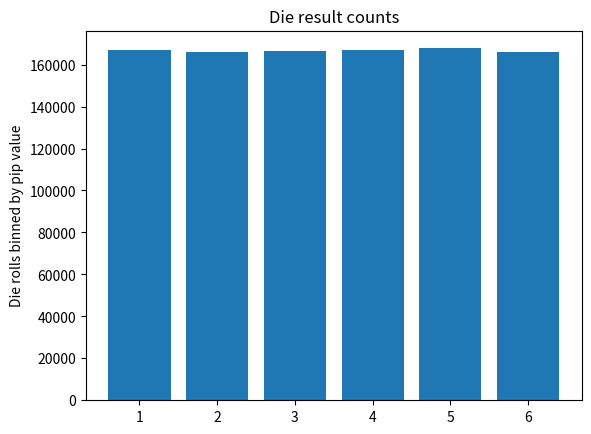

Source code (Python):
# Loading modules and setting up environment
%matplotlib inline
import matplotlib as mpl
import matplotlib.pyplot as plt
import numpy as np
from collections import Counter
from collections import OrderedDict

mpl.get_backend()

rolls = np.random.randint(1,7,1000)

rolls[0:99]

Counter(rolls)

# nrolls = number of rolls, nsides = number of sides on die
nrolls = 1000000
nsides = 6

rolls = np.random.randint(1,nsides+1,nrolls)
od = OrderedDict(sorted(Counter(rolls).items()))
print('Minimum times a number is rolled:', min(od.values()))
print('Maximum times a number is rolled:', max(od.values()))
print('Ratio of min/max:', min(od.values())/max(od.values()))
print('Difference max - min:', max(od.values()) - min(od.values()))

pips = od.keys()
counts = od.values()

f, ax = plt.subplots()
x_pos = np.arange(len(pips))
ax.bar(x_pos, counts, align='center')
ax.set_xticks(x_pos)
ax.set_xticklabels(pips)
ax.set_ylabel('Die rolls binned by pip value')
ax.set_title('Die result counts')
plt.show()

nrolls = 1000000
nsides = 6
rolls = np.random.randint(1,nsides+1,nrolls)

run = []
longest_run = []
previous = 0

for outcome in rolls:
    if outcome == previous:
        run.append(outcome)
    else:
        if len(run) > len(longest_run):
            longest_run = run
        run = [outcome]
    previous = outcome
    

print(longest_run)



